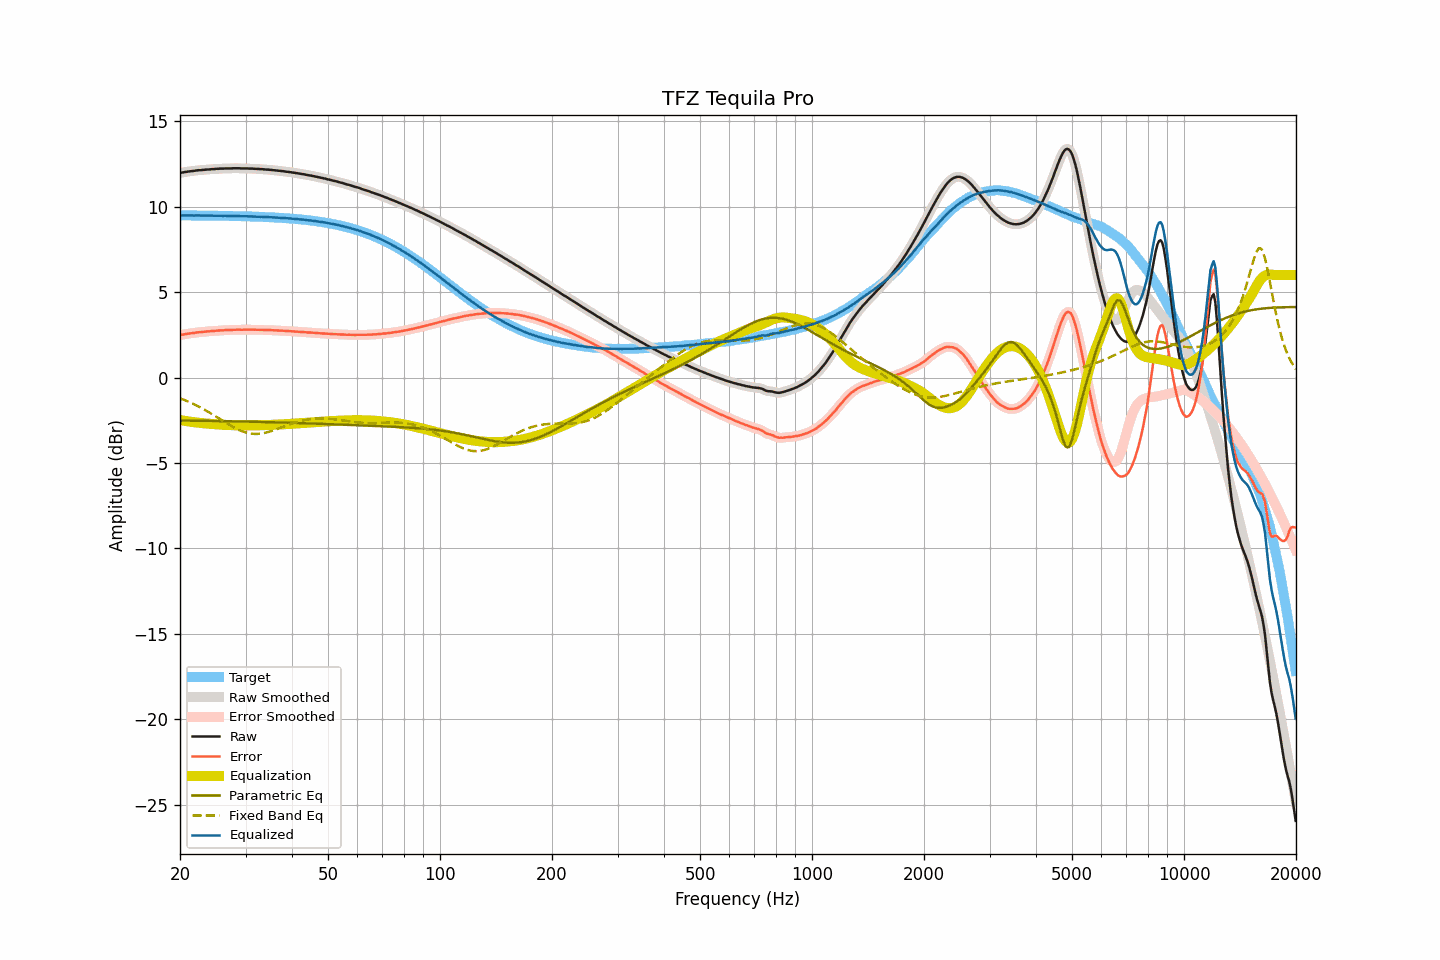

Source data for this figure (header and first rows):
frequency, raw, smoothed, error, error_smoothed, equalization, parametric_eq, fixed_band_eq, equalized_raw, equalized_smoothed, target
20.00, 11.98, 11.98, 2.49, 2.49, -2.49, -2.52, -1.21, 9.49, 9.49, 9.49
20.20, 12.00, 11.99, 2.51, 2.50, -2.50, -2.52, -1.25, 9.49, 9.49, 9.49
20.40, 12.01, 12.01, 2.52, 2.52, -2.52, -2.52, -1.28, 9.49, 9.49, 9.49
20.61, 12.03, 12.03, 2.54, 2.54, -2.54, -2.52, -1.32, 9.49, 9.49, 9.49
20.81, 12.04, 12.04, 2.55, 2.55, -2.55, -2.52, -1.36, 9.49, 9.49, 9.49
21.02, 12.06, 12.06, 2.57, 2.57, -2.57, -2.52, -1.40, 9.49, 9.49, 9.49
21.23, 12.07, 12.07, 2.58, 2.58, -2.58, -2.52, -1.44, 9.49, 9.49, 9.49
21.44, 12.08, 12.08, 2.59, 2.59, -2.59, -2.52, -1.49, 9.49, 9.48, 9.49
21.66, 12.09, 12.09, 2.60, 2.60, -2.61, -2.53, -1.53, 9.48, 9.48, 9.49
21.87, 12.10, 12.10, 2.61, 2.62, -2.62, -2.53, -1.57, 9.48, 9.48, 9.49
22.09, 12.12, 12.12, 2.63, 2.63, -2.63, -2.53, -1.62, 9.49, 9.49, 9.48
22.31, 12.13, 12.13, 2.64, 2.64, -2.64, -2.53, -1.67, 9.49, 9.49, 9.48
22.54, 12.14, 12.14, 2.65, 2.65, -2.65, -2.53, -1.72, 9.49, 9.48, 9.48
22.76, 12.14, 12.14, 2.66, 2.66, -2.66, -2.53, -1.77, 9.48, 9.48, 9.48
22.99, 12.15, 12.15, 2.67, 2.67, -2.67, -2.53, -1.82, 9.48, 9.48, 9.48
23.22, 12.16, 12.16, 2.68, 2.68, -2.68, -2.53, -1.87, 9.48, 9.48, 9.48
23.45, 12.17, 12.17, 2.69, 2.69, -2.69, -2.54, -1.92, 9.48, 9.48, 9.48
23.69, 12.18, 12.17, 2.70, 2.70, -2.70, -2.54, -1.98, 9.48, 9.48, 9.48
23.92, 12.18, 12.18, 2.70, 2.71, -2.70, -2.54, -2.03, 9.47, 9.48, 9.48
24.16, 12.19, 12.19, 2.71, 2.71, -2.71, -2.54, -2.09, 9.47, 9.47, 9.48
24.40, 12.20, 12.19, 2.72, 2.72, -2.72, -2.54, -2.14, 9.48, 9.47, 9.47
24.65, 12.20, 12.20, 2.72, 2.73, -2.73, -2.54, -2.20, 9.47, 9.47, 9.47
24.89, 12.21, 12.21, 2.74, 2.74, -2.74, -2.54, -2.26, 9.47, 9.47, 9.47
25.14, 12.22, 12.21, 2.75, 2.74, -2.74, -2.55, -2.32, 9.47, 9.47, 9.47
25.39, 12.22, 12.22, 2.75, 2.75, -2.75, -2.55, -2.38, 9.47, 9.47, 9.47
25.65, 12.23, 12.22, 2.76, 2.76, -2.76, -2.55, -2.44, 9.47, 9.47, 9.47
25.91, 12.23, 12.23, 2.76, 2.76, -2.76, -2.55, -2.50, 9.47, 9.47, 9.47
26.16, 12.23, 12.23, 2.76, 2.77, -2.77, -2.55, -2.56, 9.46, 9.46, 9.46
26.43, 12.24, 12.23, 2.77, 2.77, -2.77, -2.55, -2.62, 9.47, 9.46, 9.46
26.69, 12.24, 12.24, 2.78, 2.78, -2.78, -2.56, -2.67, 9.46, 9.46, 9.46
26.96, 12.24, 12.24, 2.78, 2.78, -2.78, -2.56, -2.73, 9.46, 9.46, 9.46
27.23, 12.24, 12.24, 2.78, 2.78, -2.78, -2.56, -2.79, 9.45, 9.45, 9.46
27.50, 12.24, 12.24, 2.78, 2.79, -2.79, -2.56, -2.84, 9.45, 9.45, 9.46
27.77, 12.25, 12.24, 2.79, 2.79, -2.79, -2.56, -2.89, 9.46, 9.45, 9.45
28.05, 12.25, 12.25, 2.80, 2.80, -2.79, -2.56, -2.95, 9.45, 9.45, 9.45
28.33, 12.25, 12.25, 2.80, 2.80, -2.80, -2.57, -2.99, 9.45, 9.45, 9.45
28.62, 12.25, 12.25, 2.80, 2.80, -2.80, -2.57, -3.04, 9.45, 9.45, 9.45
28.90, 12.25, 12.24, 2.80, 2.80, -2.80, -2.57, -3.08, 9.45, 9.44, 9.44
29.19, 12.24, 12.24, 2.79, 2.80, -2.80, -2.57, -3.12, 9.44, 9.44, 9.44
29.48, 12.24, 12.24, 2.80, 2.80, -2.80, -2.57, -3.16, 9.44, 9.44, 9.44
29.78, 12.24, 12.24, 2.80, 2.80, -2.80, -2.58, -3.19, 9.44, 9.44, 9.44
30.08, 12.24, 12.24, 2.80, 2.80, -2.80, -2.58, -3.22, 9.44, 9.44, 9.44
30.38, 12.24, 12.23, 2.81, 2.80, -2.80, -2.58, -3.24, 9.44, 9.43, 9.43
30.68, 12.23, 12.23, 2.80, 2.80, -2.80, -2.58, -3.26, 9.43, 9.43, 9.43
30.99, 12.23, 12.23, 2.80, 2.80, -2.80, -2.58, -3.28, 9.43, 9.43, 9.43
31.30, 12.23, 12.22, 2.80, 2.80, -2.80, -2.59, -3.29, 9.43, 9.42, 9.42
31.61, 12.22, 12.22, 2.80, 2.80, -2.80, -2.59, -3.30, 9.42, 9.42, 9.42
31.93, 12.22, 12.22, 2.80, 2.80, -2.80, -2.59, -3.30, 9.42, 9.42, 9.42
32.24, 12.21, 12.21, 2.79, 2.80, -2.80, -2.59, -3.30, 9.41, 9.41, 9.41
32.57, 12.21, 12.21, 2.80, 2.80, -2.80, -2.60, -3.29, 9.41, 9.41, 9.41
32.89, 12.20, 12.20, 2.79, 2.79, -2.79, -2.60, -3.28, 9.40, 9.41, 9.41
33.22, 12.20, 12.20, 2.79, 2.79, -2.79, -2.60, -3.27, 9.41, 9.40, 9.40
33.55, 12.19, 12.19, 2.79, 2.79, -2.79, -2.60, -3.25, 9.40, 9.40, 9.40
33.89, 12.18, 12.18, 2.78, 2.78, -2.79, -2.61, -3.23, 9.39, 9.39, 9.39
34.23, 12.17, 12.17, 2.78, 2.78, -2.78, -2.61, -3.21, 9.39, 9.39, 9.39
34.57, 12.17, 12.16, 2.78, 2.78, -2.78, -2.61, -3.18, 9.39, 9.39, 9.39
34.92, 12.16, 12.16, 2.78, 2.78, -2.77, -2.61, -3.16, 9.38, 9.38, 9.38
35.27, 12.15, 12.15, 2.77, 2.77, -2.77, -2.62, -3.13, 9.38, 9.38, 9.38
35.62, 12.14, 12.14, 2.77, 2.77, -2.77, -2.62, -3.09, 9.37, 9.37, 9.37
35.97, 12.13, 12.13, 2.76, 2.76, -2.76, -2.62, -3.06, 9.37, 9.37, 9.37
... 635 more rows
